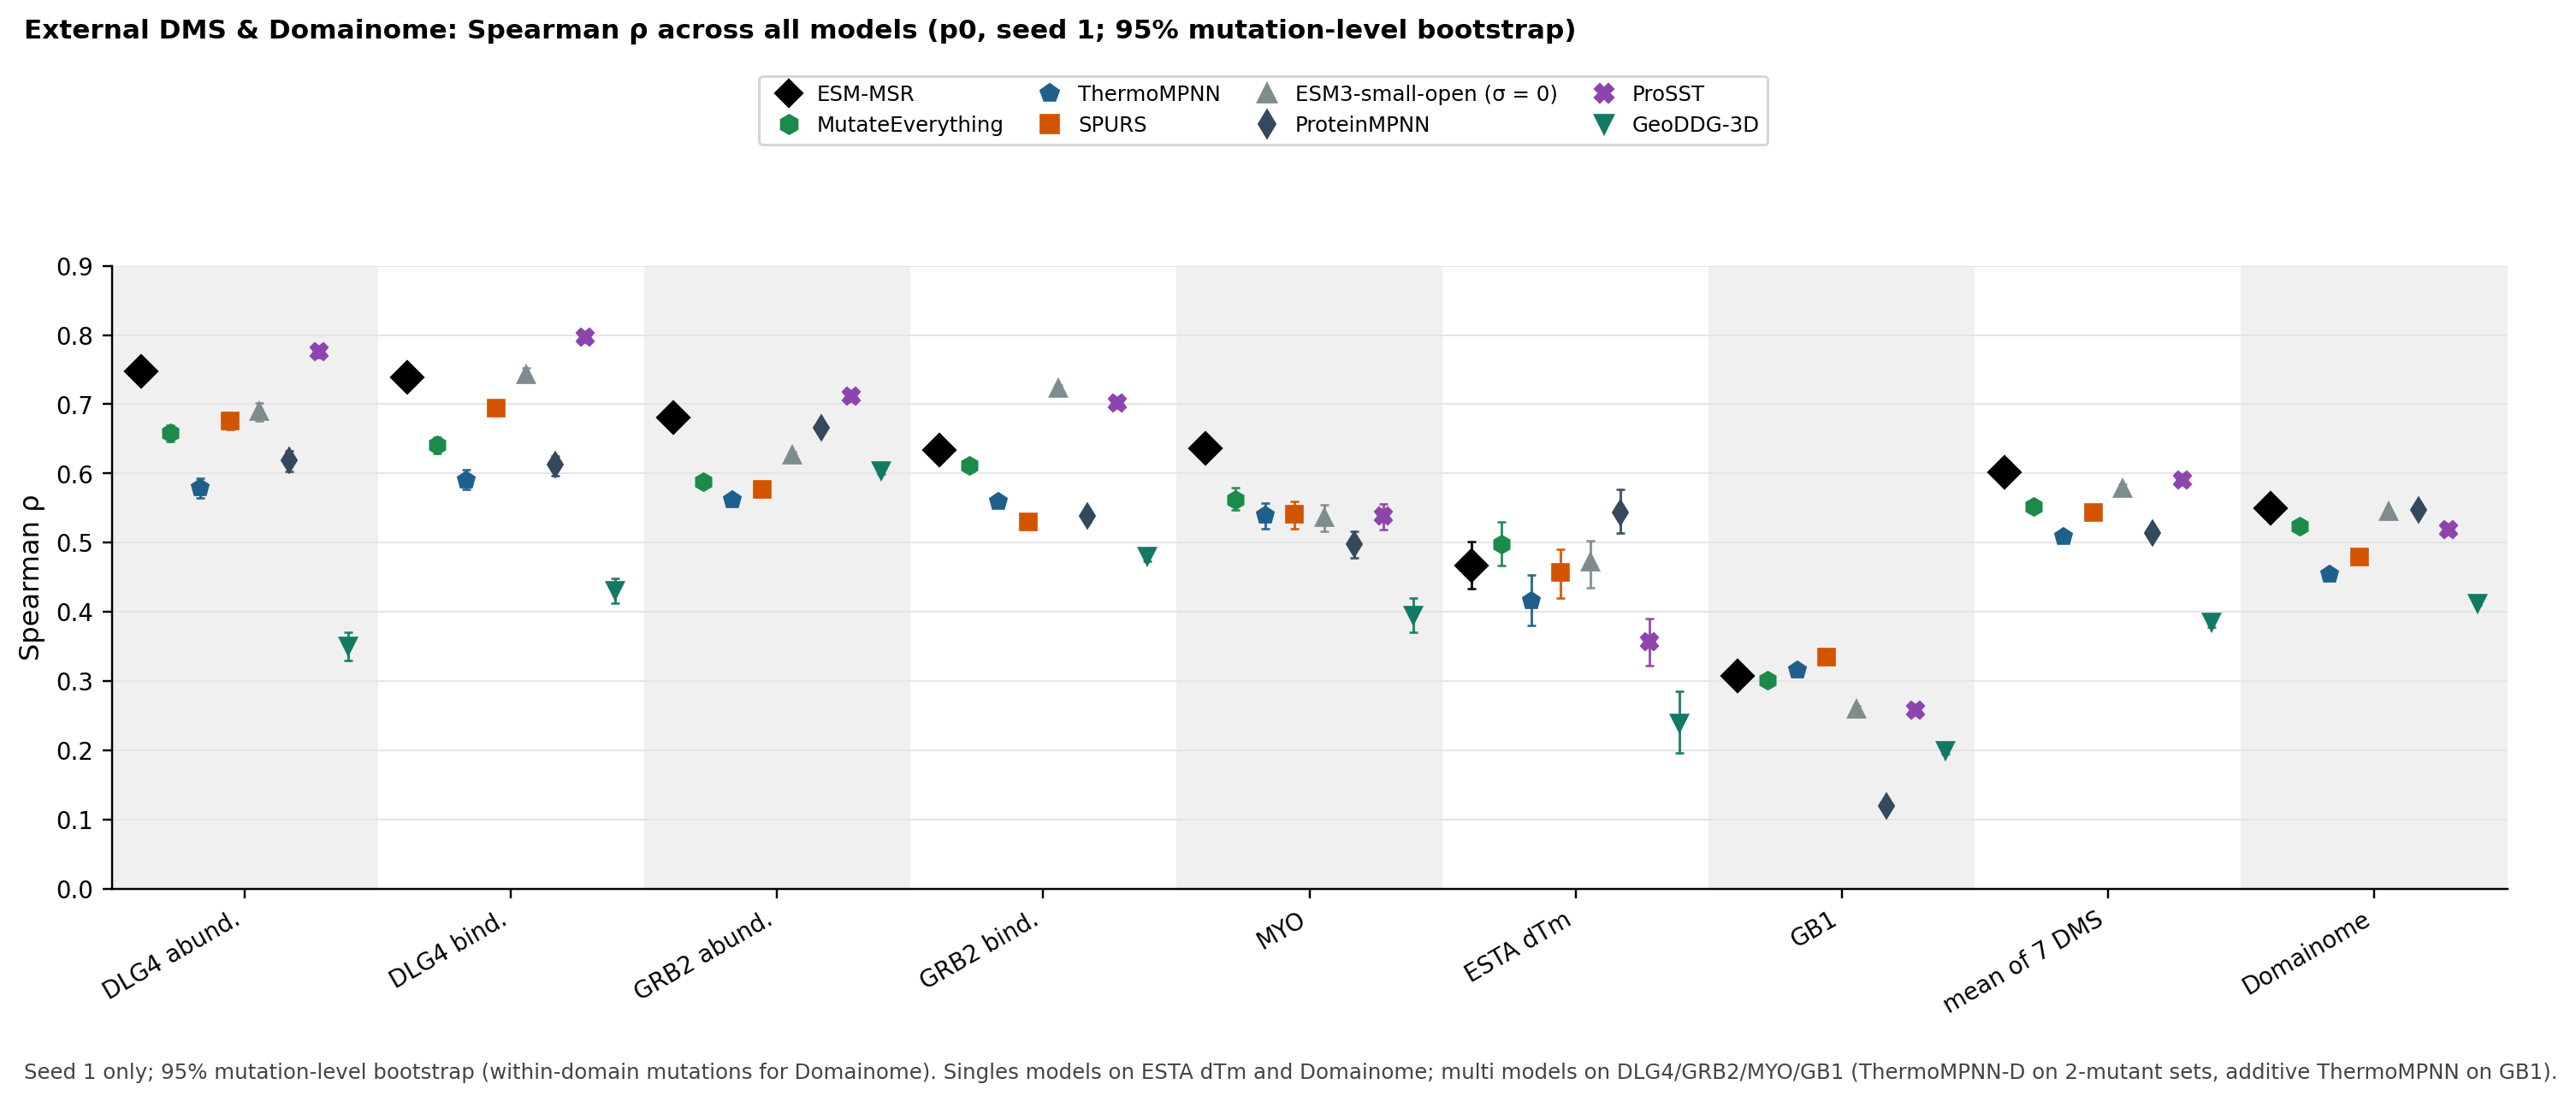

The data file committed next to this chart (first rows):
column, model, key, rho, lo, hi
DLG4_HUMAN_Faure_2021_abundance_domain, ESM-MSR, msrp0:comb, 0.7470, 0.7383, 0.7553
DLG4_HUMAN_Faure_2021_binding_domain, ESM-MSR, msrp0:comb, 0.7393, 0.7305, 0.7479
GRB2_HUMAN_Faure_2021_abundance_domain, ESM-MSR, msrp0:comb, 0.6806, 0.6767, 0.6851
GRB2_HUMAN_Faure_2021_binding_domain, ESM-MSR, msrp0:comb, 0.6340, 0.6270, 0.6397
MYO_HUMAN_Kung_2025_display, ESM-MSR, msrp0:comb, 0.6366, 0.6200, 0.6536
ESTA_BACSU_Nutschel_2020_dTm, ESM-MSR, msrp0:wt, 0.4668, 0.4336, 0.5020
GB1_Wu_2016_binding_domain, ESM-MSR, msrp0:comb, 0.3076, 0.3030, 0.3122
domainome, ESM-MSR, msrp0:wt, 0.5493, 0.5469, 0.5509
mean of 7 DMS, ESM-MSR, wt|comb, 0.6017, 0.5957, 0.6072
DLG4_HUMAN_Faure_2021_abundance_domain, MutateEverything, me2, 0.6583, 0.6460, 0.6700
DLG4_HUMAN_Faure_2021_binding_domain, MutateEverything, me2, 0.6410, 0.6287, 0.6520
GRB2_HUMAN_Faure_2021_abundance_domain, MutateEverything, me2, 0.5888, 0.5835, 0.5944
GRB2_HUMAN_Faure_2021_binding_domain, MutateEverything, me2, 0.6121, 0.6055, 0.6180
MYO_HUMAN_Kung_2025_display, MutateEverything, me2, 0.5625, 0.5468, 0.5793
ESTA_BACSU_Nutschel_2020_dTm, MutateEverything, me1, 0.4983, 0.4667, 0.5306
GB1_Wu_2016_binding_domain, MutateEverything, me2, 0.3015, 0.2967, 0.3062
domainome, MutateEverything, me1, 0.5233, 0.5207, 0.5251
mean of 7 DMS, MutateEverything, wt|comb, 0.5518, 0.5459, 0.5576
DLG4_HUMAN_Faure_2021_abundance_domain, ThermoMPNN, tmpnnd, 0.5790, 0.5648, 0.5937
DLG4_HUMAN_Faure_2021_binding_domain, ThermoMPNN, tmpnnd, 0.5912, 0.5767, 0.6051
GRB2_HUMAN_Faure_2021_abundance_domain, ThermoMPNN, tmpnnd, 0.5628, 0.5576, 0.5681
GRB2_HUMAN_Faure_2021_binding_domain, ThermoMPNN, tmpnnd, 0.5603, 0.5525, 0.5677
MYO_HUMAN_Kung_2025_display, ThermoMPNN, tmpnnd, 0.5396, 0.5198, 0.5577
ESTA_BACSU_Nutschel_2020_dTm, ThermoMPNN, tmpnn, 0.4165, 0.3807, 0.4536
GB1_Wu_2016_binding_domain, ThermoMPNN, tmpnn, 0.3168, 0.3123, 0.3218
domainome, ThermoMPNN, tmpnn, 0.4550, 0.4522, 0.4569
mean of 7 DMS, ThermoMPNN, wt|comb, 0.5095, 0.5025, 0.5163
DLG4_HUMAN_Faure_2021_abundance_domain, SPURS, spursm, 0.6754, 0.6635, 0.6870
DLG4_HUMAN_Faure_2021_binding_domain, SPURS, spursm, 0.6941, 0.6846, 0.7043
GRB2_HUMAN_Faure_2021_abundance_domain, SPURS, spursm, 0.5774, 0.5726, 0.5823
GRB2_HUMAN_Faure_2021_binding_domain, SPURS, spursm, 0.5302, 0.5223, 0.5372
MYO_HUMAN_Kung_2025_display, SPURS, spursm, 0.5408, 0.5206, 0.5597
ESTA_BACSU_Nutschel_2020_dTm, SPURS, spurs, 0.4569, 0.4195, 0.4904
GB1_Wu_2016_binding_domain, SPURS, spursm, 0.3346, 0.3301, 0.3390
domainome, SPURS, spurs, 0.4798, 0.4771, 0.4814
mean of 7 DMS, SPURS, wt|comb, 0.5442, 0.5381, 0.5507
DLG4_HUMAN_Faure_2021_abundance_domain, ESM3-small-open, msrrel@0:comb, 0.6895, 0.6761, 0.7013
DLG4_HUMAN_Faure_2021_binding_domain, ESM3-small-open, msrrel@0:comb, 0.7432, 0.7339, 0.7529
GRB2_HUMAN_Faure_2021_abundance_domain, ESM3-small-open, msrrel@0:comb, 0.6268, 0.6219, 0.6315
GRB2_HUMAN_Faure_2021_binding_domain, ESM3-small-open, msrrel@0:comb, 0.7232, 0.7165, 0.7282
MYO_HUMAN_Kung_2025_display, ESM3-small-open, msrrel@0:comb, 0.5358, 0.5164, 0.5548
ESTA_BACSU_Nutschel_2020_dTm, ESM3-small-open, msrrel@0:wt, 0.4716, 0.4345, 0.5035
GB1_Wu_2016_binding_domain, ESM3-small-open, msrrel@0:comb, 0.2597, 0.2551, 0.2643
domainome, ESM3-small-open, msrrel@0:wt, 0.5443, 0.5418, 0.5458
mean of 7 DMS, ESM3-small-open, wt|comb, 0.5785, 0.5720, 0.5845
DLG4_HUMAN_Faure_2021_abundance_domain, ProteinMPNN, pmpnn, 0.6186, 0.6036, 0.6325
DLG4_HUMAN_Faure_2021_binding_domain, ProteinMPNN, pmpnn, 0.6126, 0.5973, 0.6256
GRB2_HUMAN_Faure_2021_abundance_domain, ProteinMPNN, pmpnn, 0.6666, 0.6620, 0.6711
GRB2_HUMAN_Faure_2021_binding_domain, ProteinMPNN, pmpnn, 0.5382, 0.5304, 0.5457
MYO_HUMAN_Kung_2025_display, ProteinMPNN, pmpnn, 0.4978, 0.4782, 0.5164
ESTA_BACSU_Nutschel_2020_dTm, ProteinMPNN, pmpnn, 0.5437, 0.5135, 0.5767
GB1_Wu_2016_binding_domain, ProteinMPNN, pmpnn, 0.1195, 0.1150, 0.1244
domainome, ProteinMPNN, pmpnn, 0.5476, 0.5449, 0.5491
mean of 7 DMS, ProteinMPNN, wt|comb, 0.5139, 0.5080, 0.5202
DLG4_HUMAN_Faure_2021_abundance_domain, ProSST, prosst, 0.7756, 0.7676, 0.7828
DLG4_HUMAN_Faure_2021_binding_domain, ProSST, prosst, 0.7964, 0.7894, 0.8035
GRB2_HUMAN_Faure_2021_abundance_domain, ProSST, prosst, 0.7113, 0.7075, 0.7152
GRB2_HUMAN_Faure_2021_binding_domain, ProSST, prosst, 0.7019, 0.6958, 0.7072
MYO_HUMAN_Kung_2025_display, ProSST, prosst, 0.5382, 0.5187, 0.5563
ESTA_BACSU_Nutschel_2020_dTm, ProSST, prosst, 0.3565, 0.3228, 0.3902
... 12 more rows
